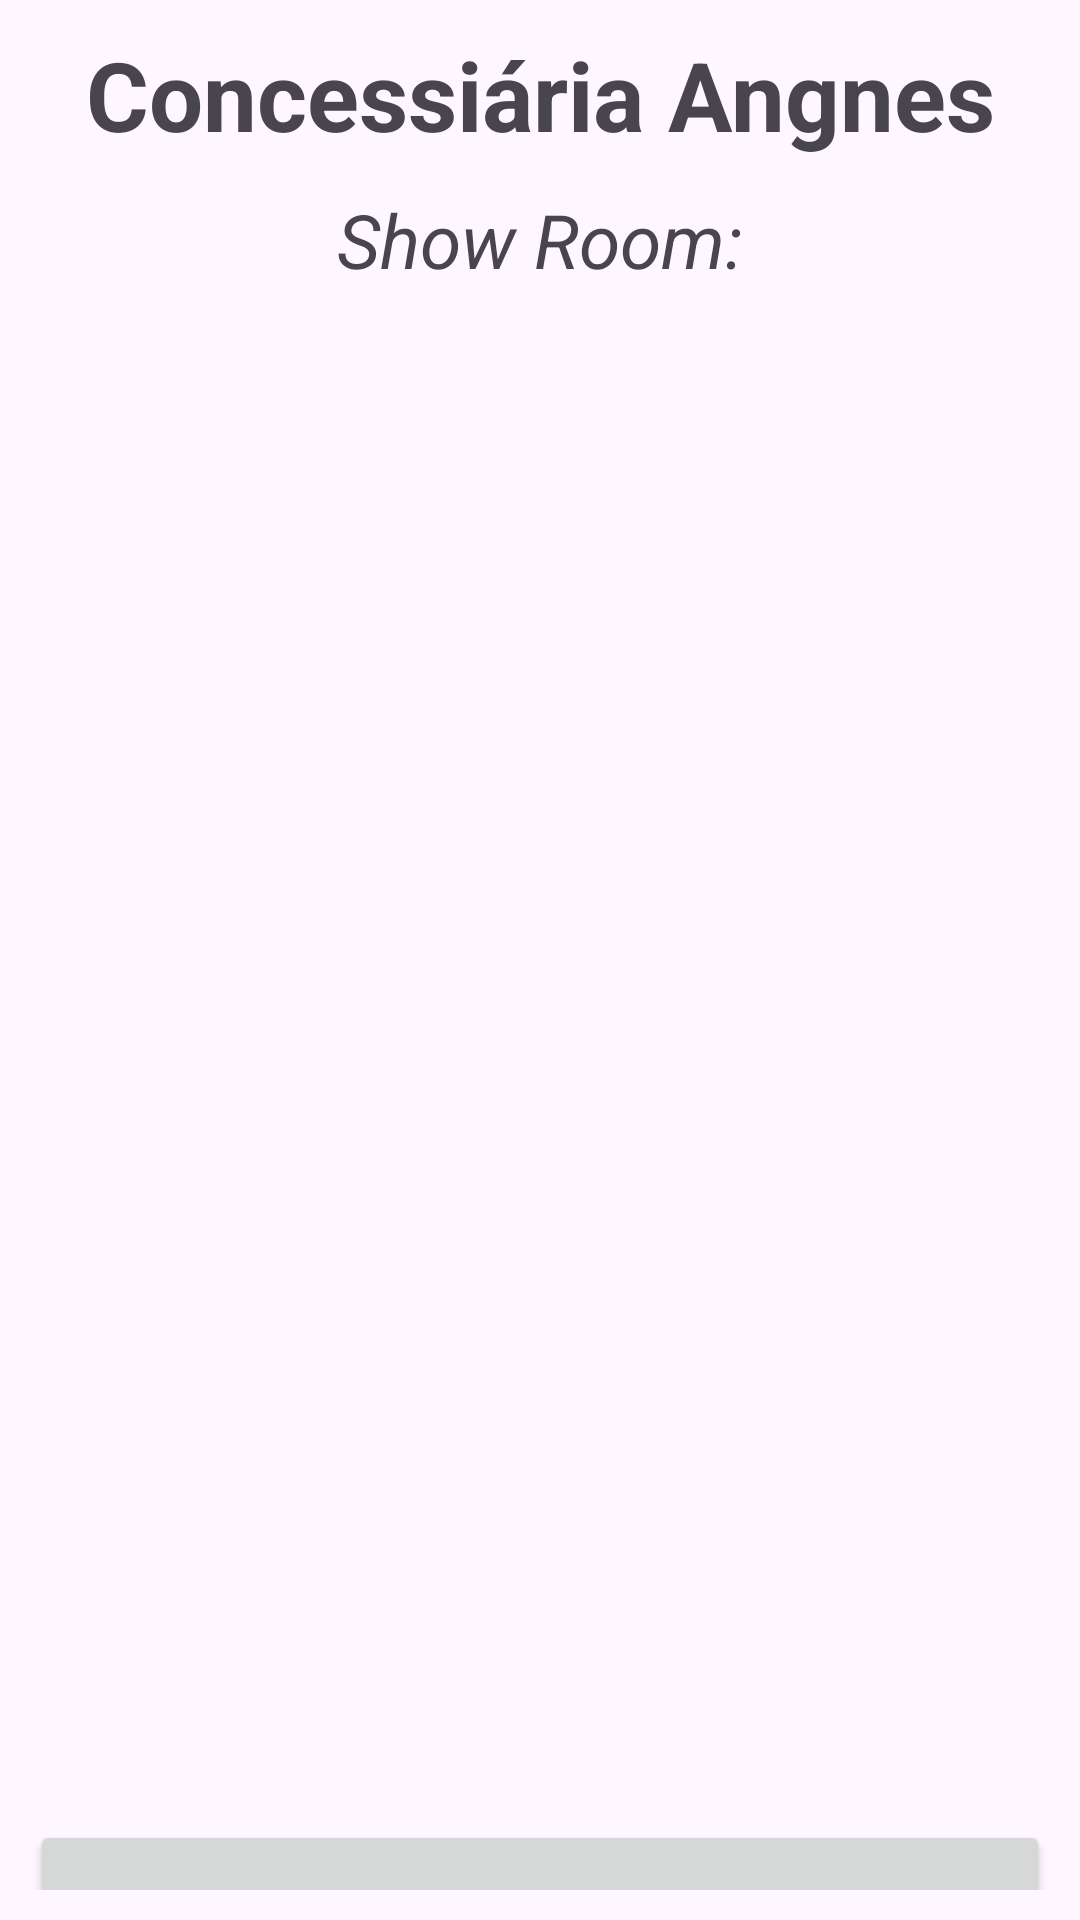

The Android layout XML behind this screen, and the referenced resources:
<!-- AndroidManifest.xml: application theme Theme.AtividadeKotlin02 -->
<!-- res/layout/activity_main.xml -->
<?xml version="1.0" encoding="utf-8"?>
<LinearLayout xmlns:android="http://schemas.android.com/apk/res/android"
    xmlns:app="http://schemas.android.com/apk/res-auto"
    xmlns:tools="http://schemas.android.com/tools"
    android:layout_width="match_parent"
    android:layout_height="match_parent"
    tools:context=".MainActivity"
    android:orientation="vertical"
    android:padding="10dp">

    <TextView
        android:layout_width="match_parent"
        android:layout_height="wrap_content"
        android:text="Concessiária Angnes"
        android:textSize="32sp"
        android:textStyle="bold"
        android:gravity="center"
        android:layout_marginBottom="10dp" />

    <TextView
        android:layout_width="match_parent"
        android:layout_height="wrap_content"
        android:text="Show Room:"
        android:textStyle="italic"
        android:textSize="25sp"
        android:gravity="center"
        android:layout_marginBottom="10dp" />

    <androidx.recyclerview.widget.RecyclerView
        android:id="@+id/rcvVeiculos"
        android:layout_width="match_parent"
        android:layout_height="500dp" />

    <Button
        android:id="@+id/btnAdicionarNovoVeiculo"
        android:layout_width="match_parent"
        android:layout_height="80dp"
        android:textSize="20sp"
        android:text="Adicionar um novo veículo"
        android:layout_marginBottom="10dp" />
</LinearLayout>
<!-- resources referenced by this layout -->
<resources>
  <style name="Theme.AtividadeKotlin02" parent="Base.Theme.AtividadeKotlin02" />
  <style name="Base.Theme.AtividadeKotlin02" parent="Theme.Material3.DayNight.NoActionBar">
          
          
      </style>
</resources>
